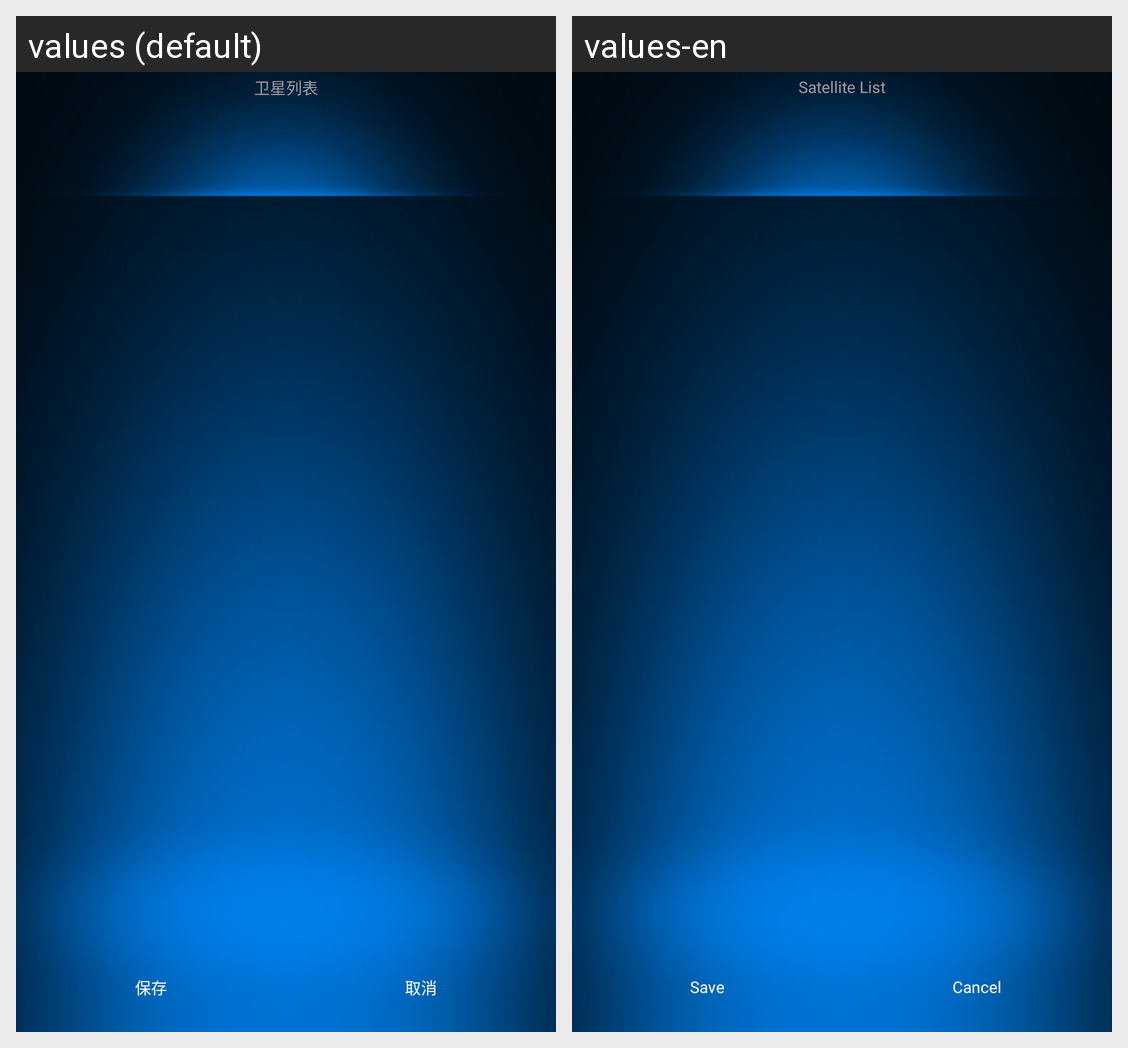

Here is an Android app screen in its default locale and in the app's own translations. Write out the translated-string differences for the strings that appear on this screen.
Android screen res/layout/tv_satellite_edit.xml rendered under 2 locales, left to right: values (default), values-en. Device: Nexus 5 (rendered at 1080×1920; each locale shown at half size, 540×960, under a caption strip naming it); theme AppTheme.
Strings drawn on this screen, with the default value and each locale's value (text and hints the layout hard-codes, and strings that could not be matched under every locale, appear in the picture but are not listed):

tv_satellite_list
  values: 卫星列表
  values-en: Satellite List

tv_info_save
  values: 保存
  values-en: Save

tv_info_cancel
  values: 取消
  values-en: Cancel
